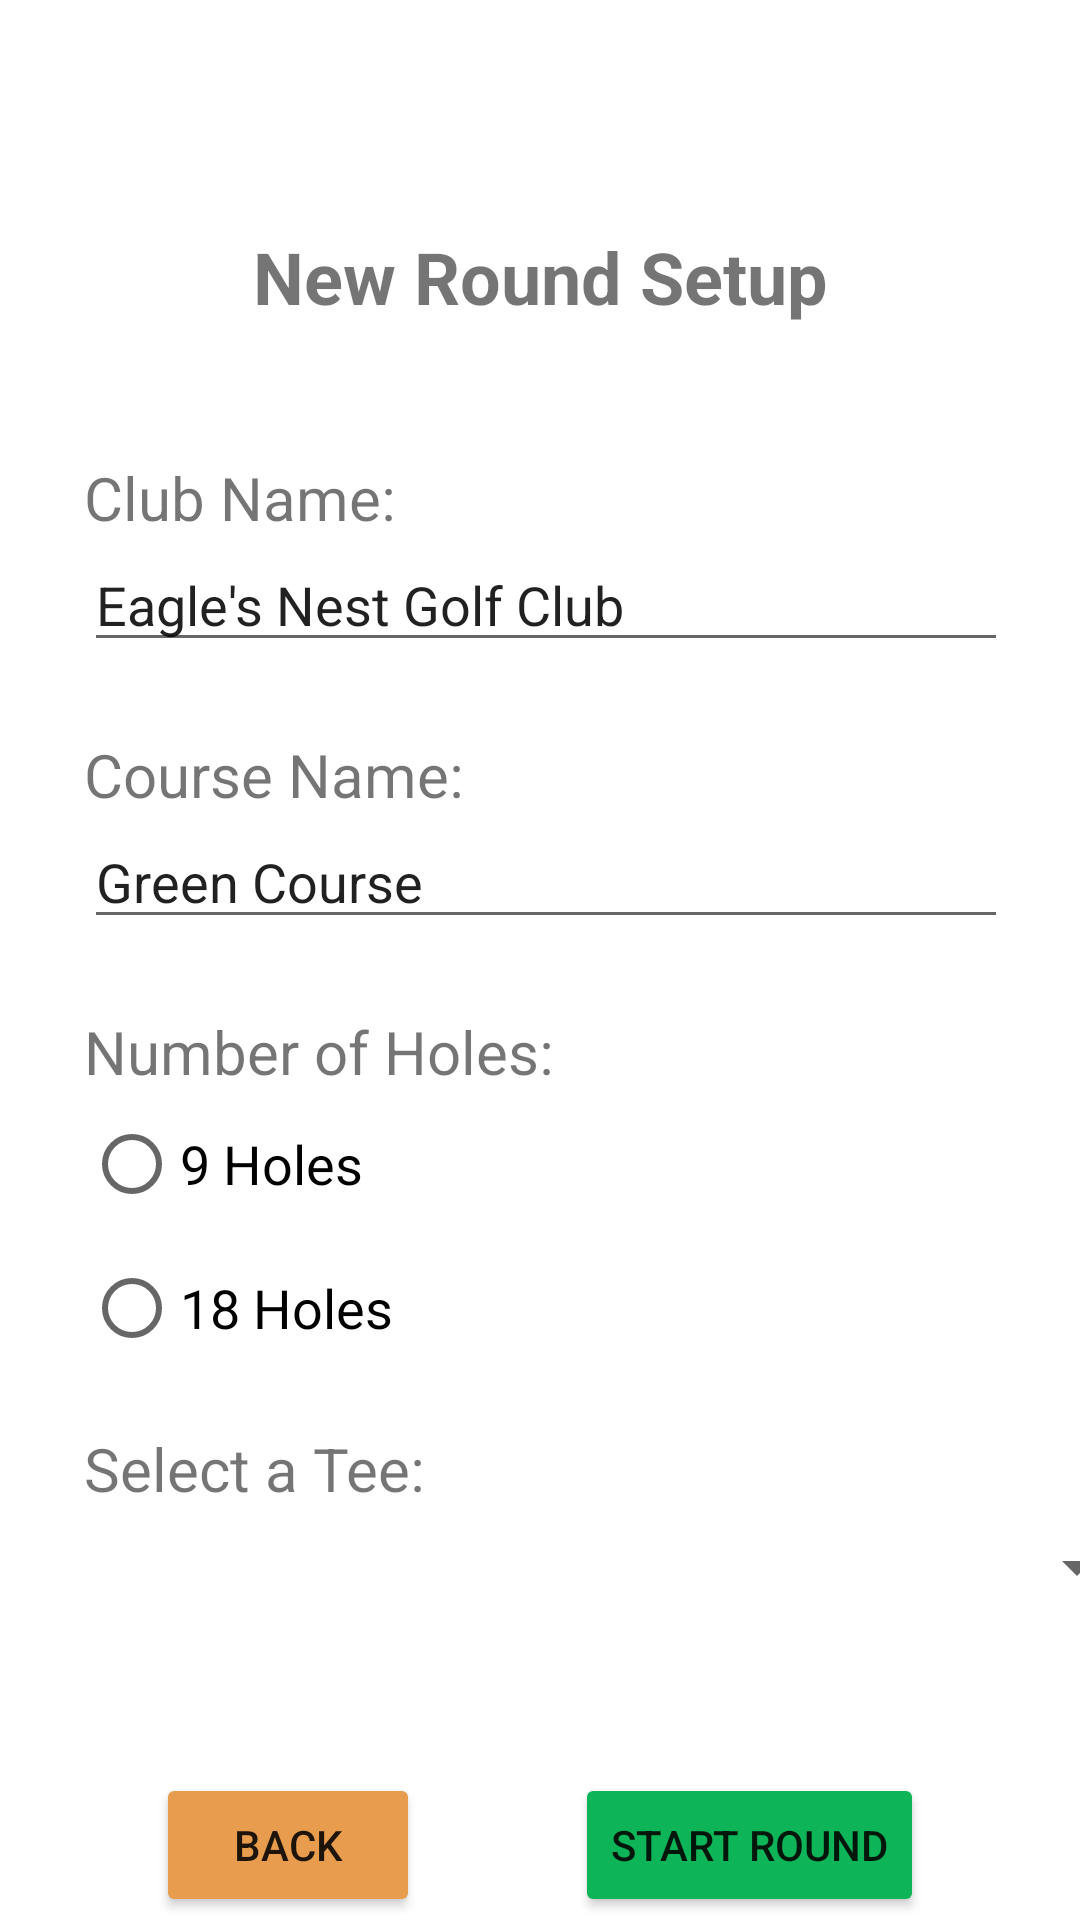

Reconstruct the res/layout file that produces this screen, plus the resources it refers to.
<!-- AndroidManifest.xml: application theme Theme.WhatsMyHandicap -->
<!-- res/layout/fragment_new_round.xml -->
<?xml version="1.0" encoding="utf-8"?>
<androidx.constraintlayout.widget.ConstraintLayout
    xmlns:android="http://schemas.android.com/apk/res/android"
    xmlns:app="http://schemas.android.com/apk/res-auto"
    xmlns:tools="http://schemas.android.com/tools"
    android:layout_width="match_parent"
    android:layout_height="match_parent"
    tools:context=".fragments.NewRoundFragment">


    <TextView
        android:id="@+id/tv_num_holes_title"
        android:layout_width="wrap_content"
        android:layout_height="wrap_content"
        android:layout_marginStart="28dp"
        android:layout_marginTop="24dp"
        android:text="@string/number_of_holes_label"
        android:textSize="20sp"
        app:layout_constraintStart_toStartOf="parent"
        app:layout_constraintTop_toBottomOf="@+id/et_course_name" />

    <TextView
        android:id="@+id/tv_club_name_title"
        android:layout_width="wrap_content"
        android:layout_height="wrap_content"
        android:layout_marginStart="28dp"
        android:layout_marginTop="44dp"
        android:text="@string/club_name_label"
        android:textSize="20sp"
        app:layout_constraintStart_toStartOf="parent"
        app:layout_constraintTop_toBottomOf="@+id/tv_new_round_title" />

    <TextView
        android:id="@+id/tv_course_name_title"
        android:layout_width="wrap_content"
        android:layout_height="wrap_content"
        android:layout_marginStart="28dp"
        android:layout_marginTop="24dp"
        android:text="@string/course_name_label"
        android:textSize="20sp"
        app:layout_constraintStart_toStartOf="parent"
        app:layout_constraintTop_toBottomOf="@+id/tv_club_name_label" />

    <EditText
        android:id="@+id/et_club_name"
        android:layout_width="0dp"
        android:layout_height="wrap_content"
        android:layout_marginEnd="24dp"
        android:ems="10"
        android:hint="@string/enter_club_name"
        android:text="@string/test_club"
        android:inputType="text"
        app:layout_constraintEnd_toEndOf="parent"
        app:layout_constraintStart_toStartOf="@+id/tv_club_name_title"
        app:layout_constraintTop_toBottomOf="@+id/tv_club_name_title" />

    <EditText
        android:id="@+id/et_course_name"
        android:layout_width="0dp"
        android:layout_height="wrap_content"
        android:layout_marginEnd="24dp"
        android:ems="10"
        android:hint="@string/enter_course_name"
        android:text="@string/test_course_name"
        android:inputType="text"
        app:layout_constraintEnd_toEndOf="parent"
        app:layout_constraintStart_toStartOf="@+id/tv_course_name_title"
        app:layout_constraintTop_toBottomOf="@+id/tv_course_name_title" />

    <TextView
        android:id="@+id/tv_club_name_label"
        android:layout_width="wrap_content"
        android:layout_height="wrap_content"
        android:layout_marginStart="4dp"
        android:text="@string/this_field_is_required"
        android:textColor="#E80303"
        android:visibility="gone"
        app:layout_constraintStart_toStartOf="@+id/et_club_name"
        app:layout_constraintTop_toBottomOf="@+id/et_club_name" />

    <TextView
        android:id="@+id/tv_num_holes_label"
        android:layout_width="wrap_content"
        android:layout_height="wrap_content"
        android:layout_marginStart="24dp"
        android:text="@string/this_field_is_required"
        android:textColor="#E80303"
        android:visibility="gone"
        app:layout_constraintBottom_toBottomOf="@+id/tv_num_holes_title"
        app:layout_constraintStart_toEndOf="@+id/tv_num_holes_title"
        app:layout_constraintTop_toTopOf="@+id/tv_num_holes_title" />

    <RadioGroup
        android:id="@+id/rg_num_holes"
        android:layout_width="wrap_content"
        android:layout_height="wrap_content"
        android:layout_marginStart="28dp"
        app:layout_constraintStart_toStartOf="parent"
        app:layout_constraintTop_toBottomOf="@+id/tv_num_holes_title">

        <RadioButton
            android:id="@+id/rb_9_holes"
            android:layout_width="match_parent"
            android:layout_height="wrap_content"
            android:text="@string/_9_holes"
            android:textSize="18sp" />

        <RadioButton
            android:id="@+id/rb_18_holes"
            android:layout_width="match_parent"
            android:layout_height="wrap_content"
            android:text="@string/_18_holes"
            android:textSize="18sp" />
    </RadioGroup>

    <TextView
        android:id="@+id/tv_new_round_title"
        android:layout_width="wrap_content"
        android:layout_height="wrap_content"
        android:layout_marginTop="76dp"
        android:text="@string/new_round_setup"
        android:textSize="24sp"
        android:textStyle="bold"
        app:layout_constraintEnd_toEndOf="parent"
        app:layout_constraintStart_toStartOf="parent"
        app:layout_constraintTop_toTopOf="parent" />

    <Button
        android:id="@+id/btn_nr_back"
        android:layout_width="wrap_content"
        android:layout_height="wrap_content"
        android:layout_marginTop="88dp"
        android:backgroundTint="@color/wmh_orange"
        android:text="@string/back"
        app:layout_constraintEnd_toStartOf="@+id/btn_nr_start_round"
        app:layout_constraintStart_toStartOf="parent"
        app:layout_constraintTop_toBottomOf="@+id/textView2" />

    <Button
        android:id="@+id/btn_nr_start_round"
        android:layout_width="wrap_content"
        android:layout_height="wrap_content"
        android:backgroundTint="@color/wmh_green"
        android:text="@string/start_round"
        app:layout_constraintBottom_toBottomOf="@+id/btn_nr_back"
        app:layout_constraintEnd_toEndOf="parent"
        app:layout_constraintHorizontal_bias="0.5"
        app:layout_constraintStart_toEndOf="@+id/btn_nr_back"
        app:layout_constraintTop_toTopOf="@+id/btn_nr_back" />

    <TextView
        android:id="@+id/textView2"
        android:layout_width="wrap_content"
        android:layout_height="wrap_content"
        android:layout_marginTop="16dp"
        android:text="@string/select_a_tee"
        android:textSize="20sp"
        app:layout_constraintStart_toStartOf="@+id/rg_num_holes"
        app:layout_constraintTop_toBottomOf="@+id/rg_num_holes" />

    <Spinner
        android:id="@+id/sp_slope_rating"
        android:layout_width="355dp"
        android:layout_height="39dp"
        app:layout_constraintEnd_toEndOf="@+id/et_course_name"
        app:layout_constraintHorizontal_bias="0.0"
        app:layout_constraintStart_toStartOf="@+id/textView2"
        app:layout_constraintTop_toBottomOf="@+id/textView2" />


    <TextView
        android:id="@+id/tv_select_tee_req_label"
        android:layout_width="wrap_content"
        android:layout_height="wrap_content"
        android:text="@string/this_field_is_required"
        android:textColor="#E80303"
        android:visibility="gone"
        app:layout_constraintStart_toStartOf="@+id/tv_club_name_label"
        app:layout_constraintTop_toBottomOf="@+id/sp_slope_rating" />
</androidx.constraintlayout.widget.ConstraintLayout>
<!-- resources referenced by this layout -->
<resources>
  <color name="wmh_green">#0DB458</color>
  <color name="wmh_orange">#E79D4D</color>
  <string name="_18_holes">18 Holes</string>
  <string name="_9_holes">9 Holes</string>
  <string name="back">Back</string>
  <string name="club_name_label">Club Name:</string>
  <string name="course_name_label">Course Name:</string>
  <string name="enter_club_name">Enter Club name</string>
  <string name="enter_course_name">Enter Course name</string>
  <string name="new_round_setup">New Round Setup</string>
  <string name="number_of_holes_label">Number of Holes:</string>
  <string name="select_a_tee">Select a Tee:</string>
  <string name="start_round">Start Round</string>
  <string name="test_club">Eagle\'s Nest Golf Club</string>
  <string name="test_course_name">Green Course</string>
  <string name="this_field_is_required">This field is required</string>
  <style name="Theme.WhatsMyHandicap" parent="Theme.MaterialComponents.DayNight.DarkActionBar">
          
          <item name="colorPrimary">@color/purple_500</item>
          <item name="colorPrimaryVariant">@color/purple_700</item>
          <item name="colorOnPrimary">@color/white</item>
          
          <item name="colorSecondary">@color/teal_200</item>
          <item name="colorSecondaryVariant">@color/teal_700</item>
          <item name="colorOnSecondary">@color/black</item>
          
          <item name="android:statusBarColor">?attr/colorPrimaryVariant</item>
          
      </style>
  <color name="purple_500">#FF6200EE</color>
  <color name="purple_700">#FF3700B3</color>
  <color name="white">#FFFFFFFF</color>
  <color name="teal_200">#FF03DAC5</color>
  <color name="teal_700">#FF018786</color>
  <color name="black">#FF000000</color>
</resources>
